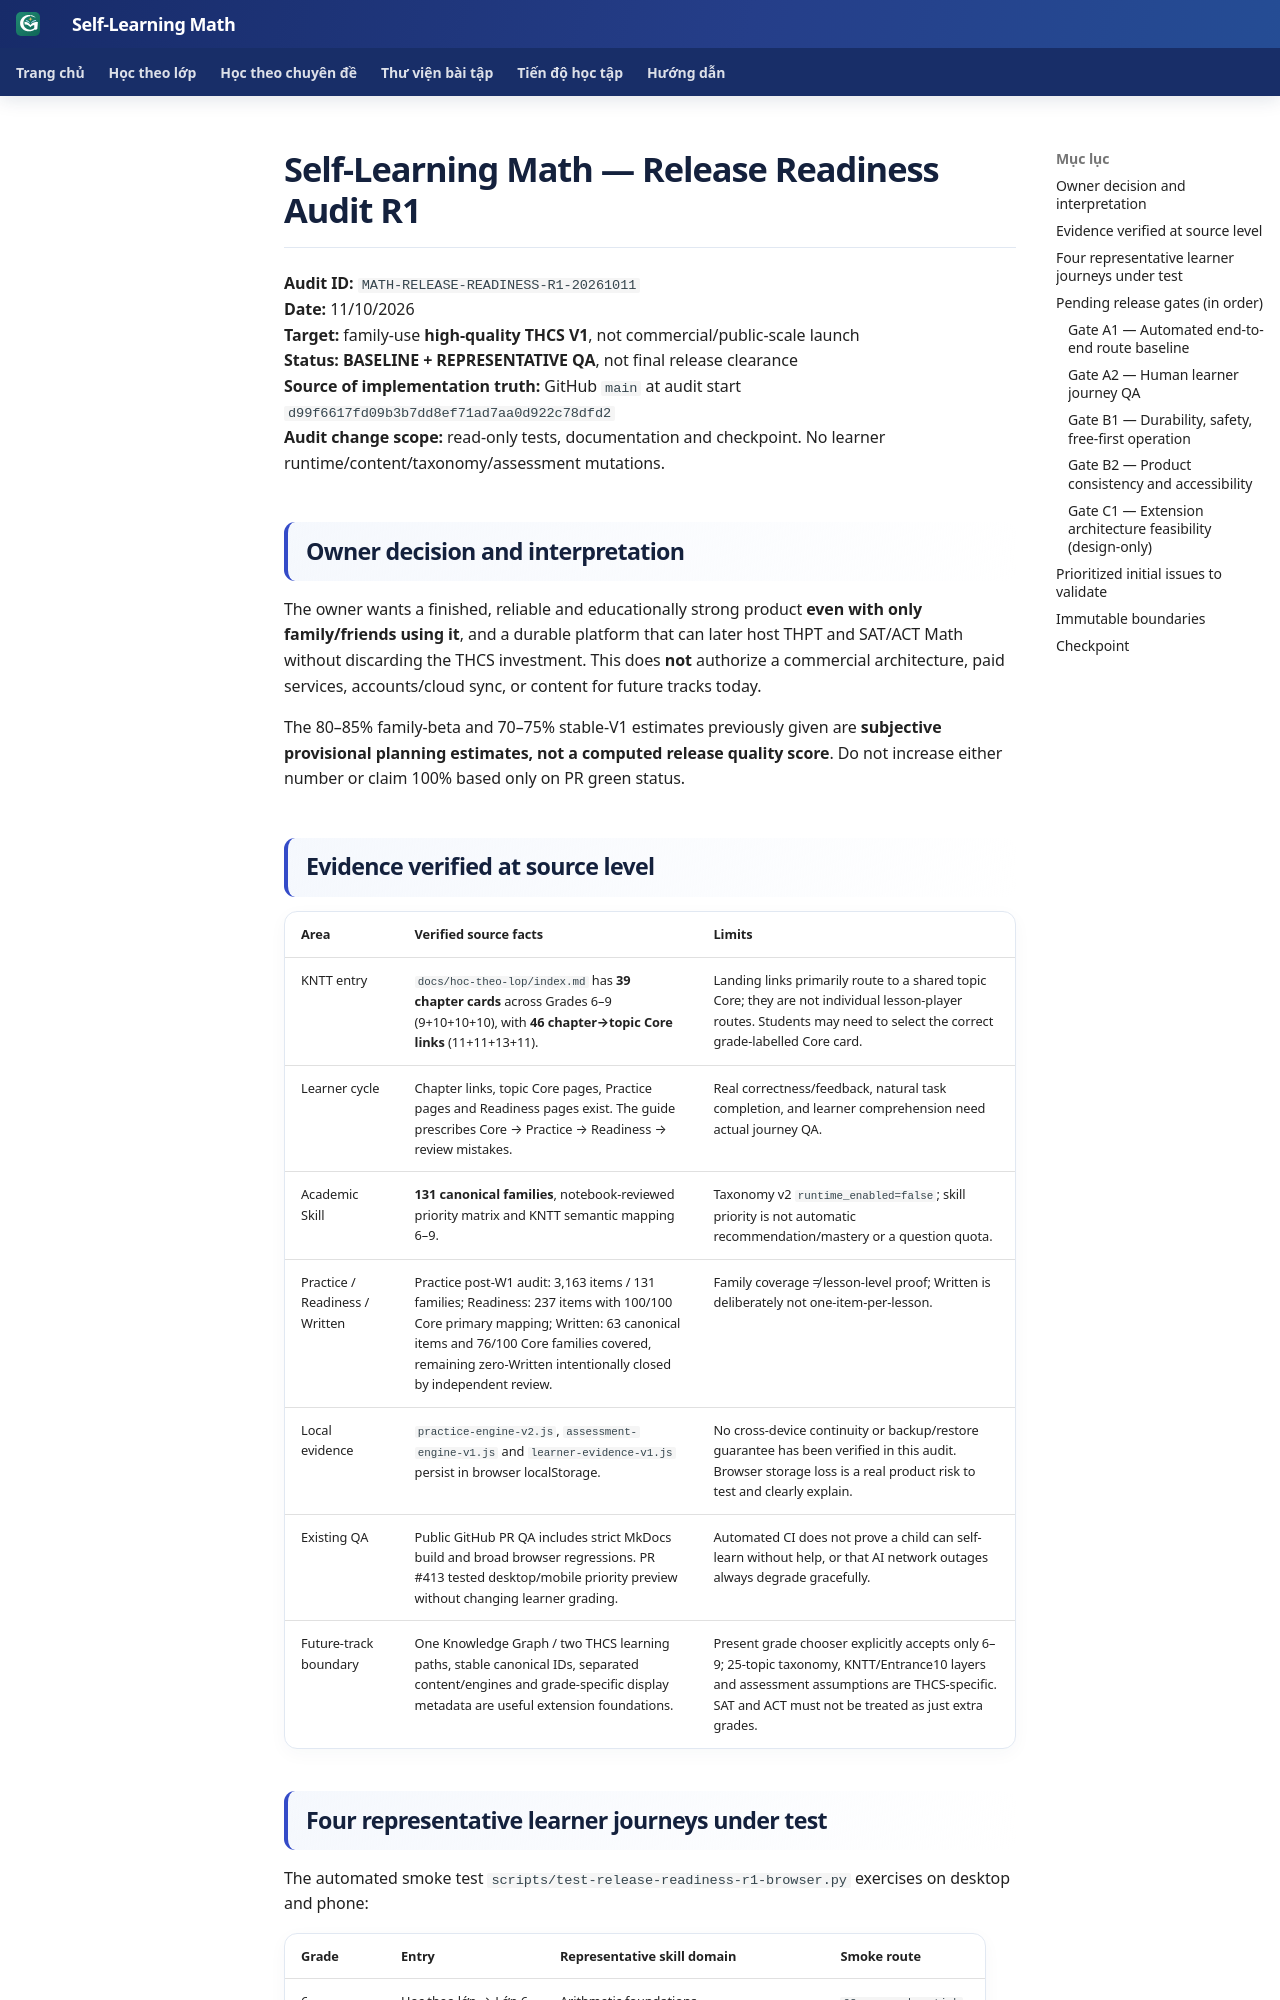

repository: TMA2015/roadmap-toan-thcs · page: collaboration/release-readiness-audit-r1/index.html · generator: mkdocs

# Self-Learning Math — Release Readiness Audit R1

**Audit ID:** `MATH-RELEASE-READINESS-R1-20261011`  
**Date:** 11/10/2026  
**Target:** family-use **high-quality THCS V1**, not commercial/public-scale launch  
**Status:** **BASELINE + REPRESENTATIVE QA**, not final release clearance  
**Source of implementation truth:** GitHub `main` at audit start `d99f6617fd09b3b7dd8ef71ad7aa0d922c78dfd2`  
**Audit change scope:** read-only tests, documentation and checkpoint. No learner runtime/content/taxonomy/assessment mutations.

## Owner decision and interpretation

The owner wants a finished, reliable and educationally strong product **even with only family/friends using it**, and a durable platform that can later host THPT and SAT/ACT Math without discarding the THCS investment. This does **not** authorize a commercial architecture, paid services, accounts/cloud sync, or content for future tracks today.

The 80–85% family-beta and 70–75% stable-V1 estimates previously given are **subjective provisional planning estimates, not a computed release quality score**. Do not increase either number or claim 100% based only on PR green status.

## Evidence verified at source level

| Area | Verified source facts | Limits |
| --- | --- | --- |
| KNTT entry | `docs/hoc-theo-lop/index.md` has **39 chapter cards** across Grades 6–9 (9+10+10+10), with **46 chapter→topic Core links** (11+11+13+11). | Landing links primarily route to a shared topic Core; they are not individual lesson-player routes. Students may need to select the correct grade-labelled Core card. |
| Learner cycle | Chapter links, topic Core pages, Practice pages and Readiness pages exist. The guide prescribes Core → Practice → Readiness → review mistakes. | Real correctness/feedback, natural task completion, and learner comprehension need actual journey QA. |
| Academic Skill | **131 canonical families**, notebook-reviewed priority matrix and KNTT semantic mapping 6–9. | Taxonomy v2 `runtime_enabled=false`; skill priority is not automatic recommendation/mastery or a question quota. |
| Practice / Readiness / Written | Practice post-W1 audit: 3,163 items / 131 families; Readiness: 237 items with 100/100 Core primary mapping; Written: 63 canonical items and 76/100 Core families covered, remaining zero-Written intentionally closed by independent review. | Family coverage ≠ lesson-level proof; Written is deliberately not one-item-per-lesson. |
| Local evidence | `practice-engine-v2.js`, `assessment-engine-v1.js` and `learner-evidence-v1.js` persist in browser localStorage. | No cross-device continuity or backup/restore guarantee has been verified in this audit. Browser storage loss is a real product risk to test and clearly explain. |
| Existing QA | Public GitHub PR QA includes strict MkDocs build and broad browser regressions. PR #413 tested desktop/mobile priority preview without changing learner grading. | Automated CI does not prove a child can self-learn without help, or that AI network outages always degrade gracefully. |
| Future-track boundary | One Knowledge Graph / two THCS learning paths, stable canonical IDs, separated content/engines and grade-specific display metadata are useful extension foundations. | Present grade chooser explicitly accepts only 6–9; 25-topic taxonomy, KNTT/Entrance10 layers and assessment assumptions are THCS-specific. SAT and ACT must not be treated as just extra grades. |
